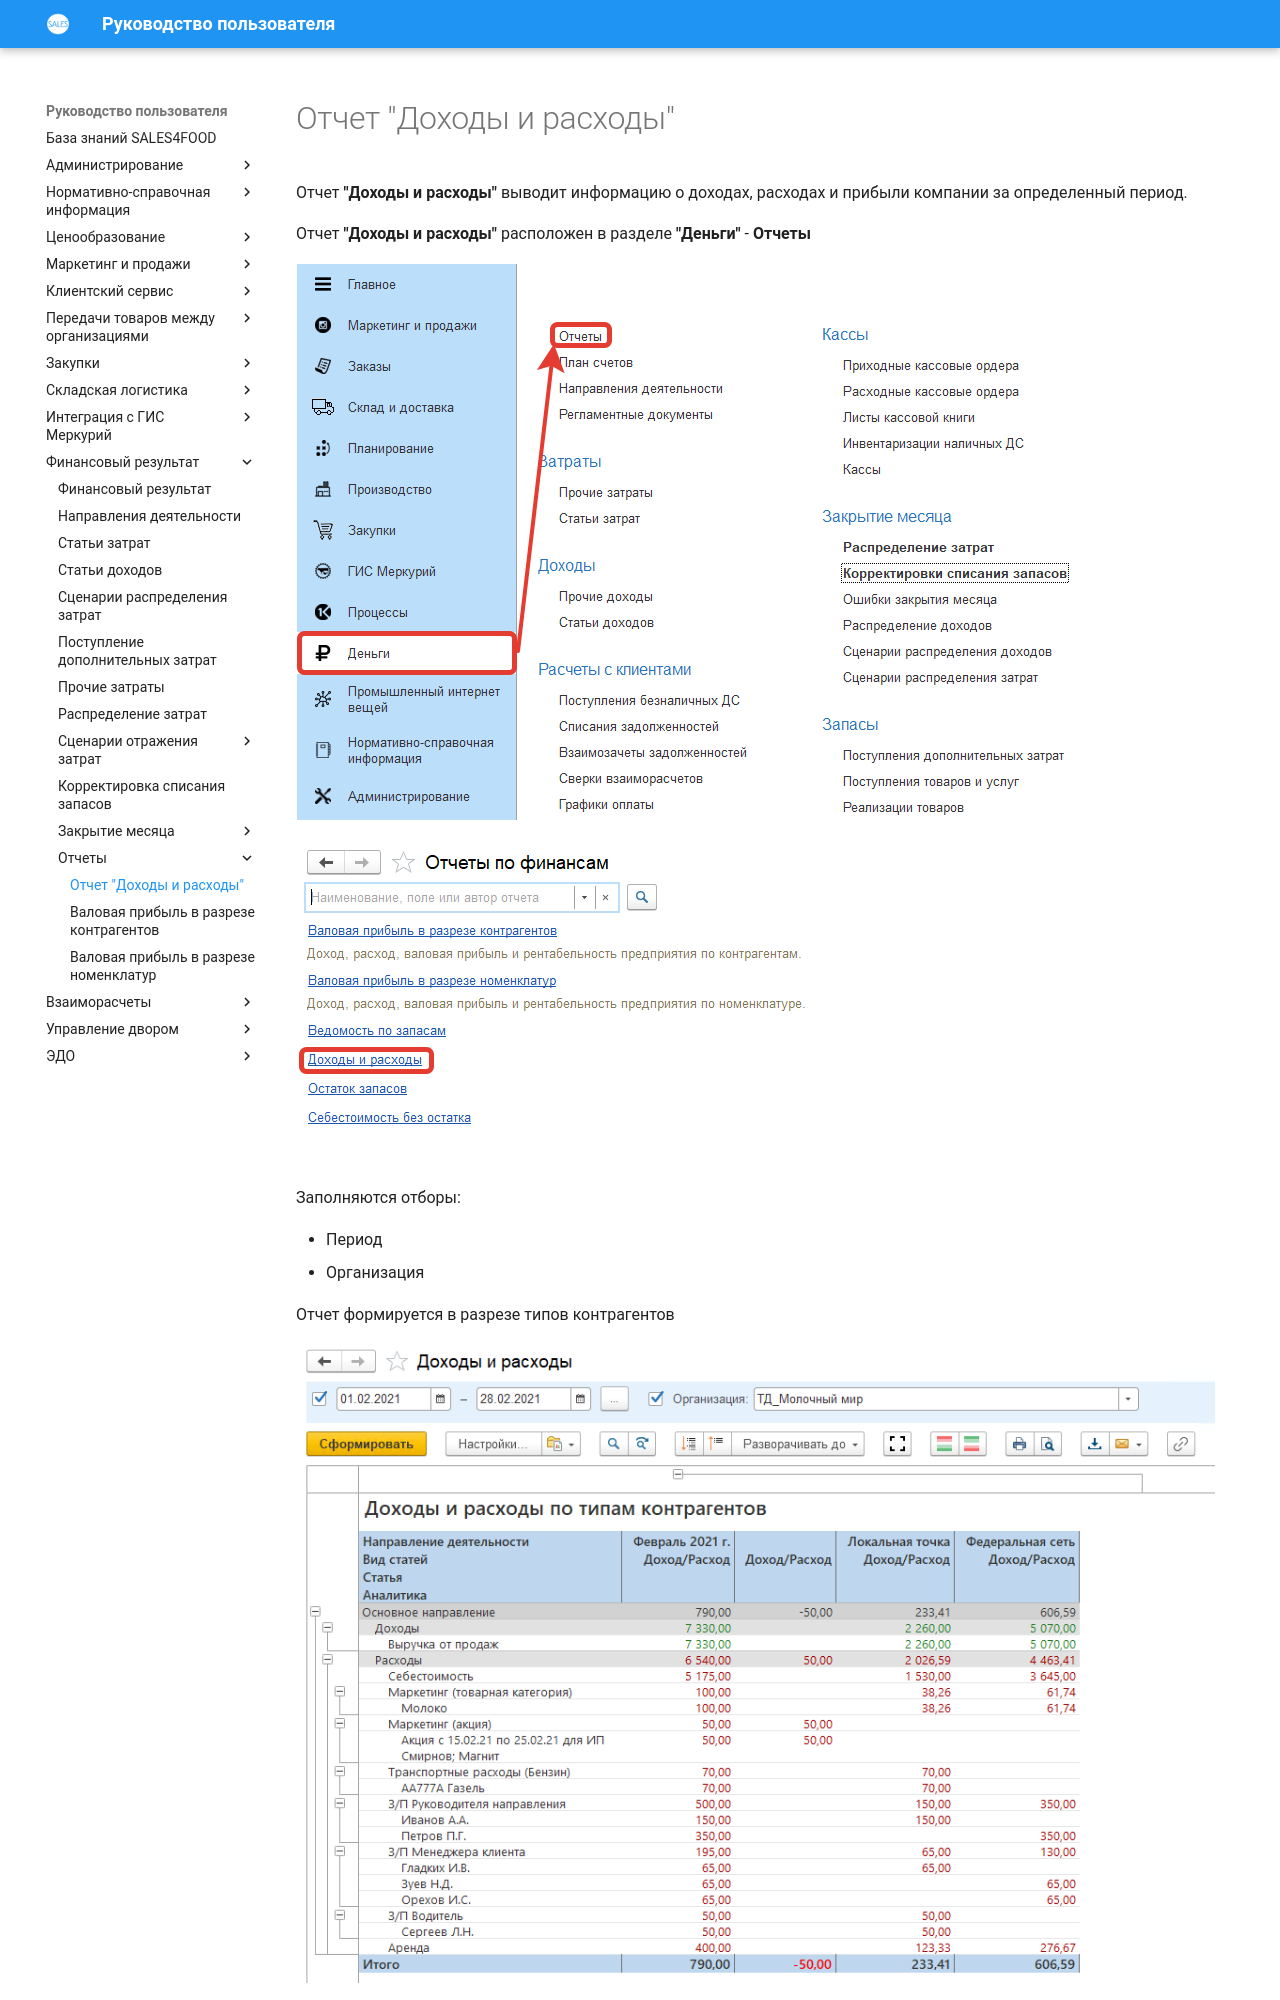

repository: Konstanta-it/sales4food · page: FinancialResults/Reports/IncomeAndExpenses/index.html · generator: mkdocs

# Отчет "Доходы и расходы"

Отчет **"Доходы и расходы"** выводит информацию о доходах, расходах и прибыли компании за определенный период.

Отчет **"Доходы и расходы"**  расположен в разделе **"Деньги"** - **Отчеты**

[![1][1]][1]

[![2][2]][2]

Заполняются отборы:

- Период
- Организация

Отчет формируется в разрезе типов контрагентов

[![3][3]][3]
